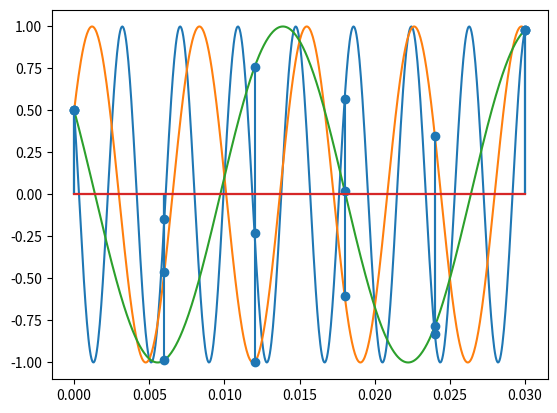

Here is the Python script that generated this plot:
import numpy as np
import matplotlib.pyplot as plt

t0 = np.linspace(0,0.03, int(0.03 / 0.00005))
t = np.linspace(0,0.03, int(200 * 0.03))
x0 = np.cos(520*np.pi*t0 + np.pi/3)
y0 = np.cos(280*np.pi*t0 - np.pi/3)
z0 = np.cos(120*np.pi*t0 + np.pi/3)

plt.plot(t0, x0, label="x(t)")
plt.show()
plt.plot(t0, y0, label="x(t)")
plt.show()
plt.plot(t0, z0, label="x(t)")
plt.show()

x = np.cos(520*np.pi*t + np.pi/3)
y = np.cos(280*np.pi*t - np.pi/3)
z = np.cos(120*np.pi*t + np.pi/3)

plt.stem(t, x, label="x(t)")
plt.show()
plt.stem(t, y, label="x(t)")
plt.show()
plt.stem(t, z, label="x(t)")
plt.show()
